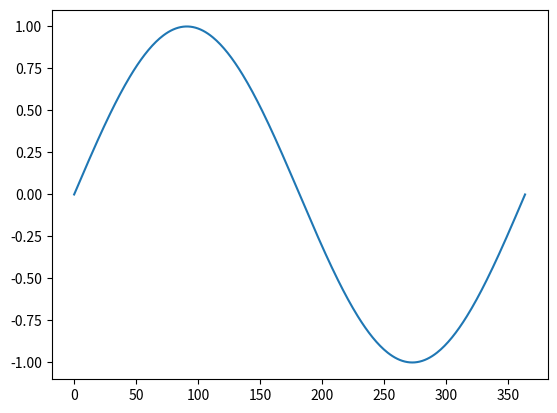

Source code (Python):
import numpy as np
import matplotlib.pyplot as plt

days = np.linspace(0, 365, 365)
plt.plot(np.sin(2 * np.pi * days/365))
plt.show()


